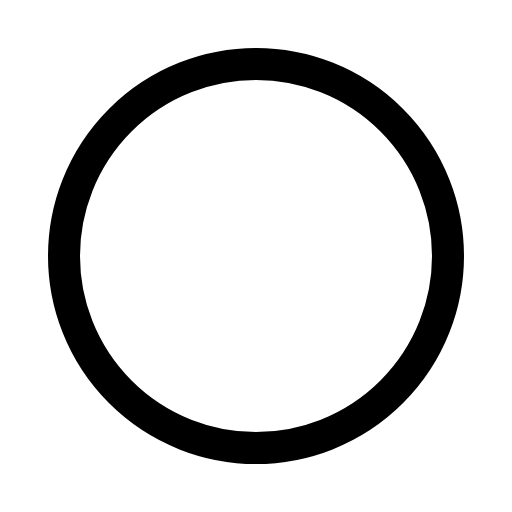
t = 0.00 s
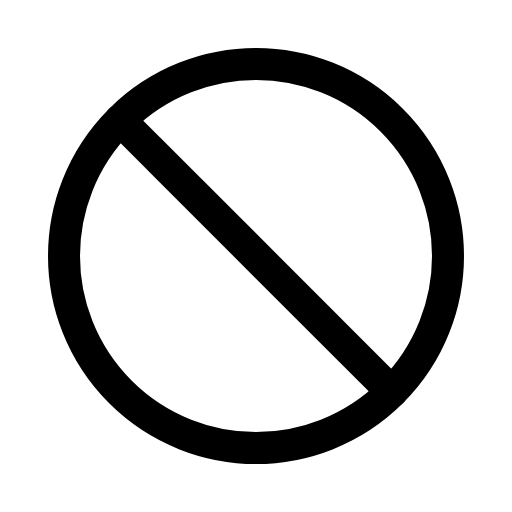
t = 0.68 s
t = 1.05 s: frame unchanged from t = 0.68 s, image omitted
t = 1.80 s: frame unchanged from t = 0.68 s, image omitted
t = 2.18 s: frame unchanged from t = 0.68 s, image omitted
t = 2.93 s: frame unchanged from t = 0.68 s, image omitted

The animated SVG that drew these frames (rendered in a browser with its animation timeline set to each time). Animation: 1 CSS @keyframes rule; one cycle of 3.30 s, repeats indefinitely.

<svg xmlns="http://www.w3.org/2000/svg" viewBox="0 0 256 256">
  <style>
    .draw-line {
      stroke-dasharray: 2000;
      stroke-dashoffset: 0;
    }
    svg:hover .draw-line {
      animation: phosphor-draw-in 3s ease-in-out infinite alternate;
    }
    @keyframes phosphor-draw-in {
      0%   { stroke-dashoffset: 2000; }
      50%  { stroke-dashoffset: 0; }
      100% { stroke-dashoffset: 0; }
    }
  </style><rect width="256" height="256" fill="none"/><line x1="195.88" y1="195.88" x2="60.12" y2="60.12" fill="none" stroke="currentColor" stroke-linecap="round" stroke-linejoin="round" stroke-width="16" class="draw-line" pathLength="1" style="animation-delay: 0s"/><circle cx="128" cy="128" r="96" fill="none" stroke="currentColor" stroke-miterlimit="10" stroke-width="16" class="draw-line" pathLength="1" style="animation-delay: 0.3s"/></svg>
